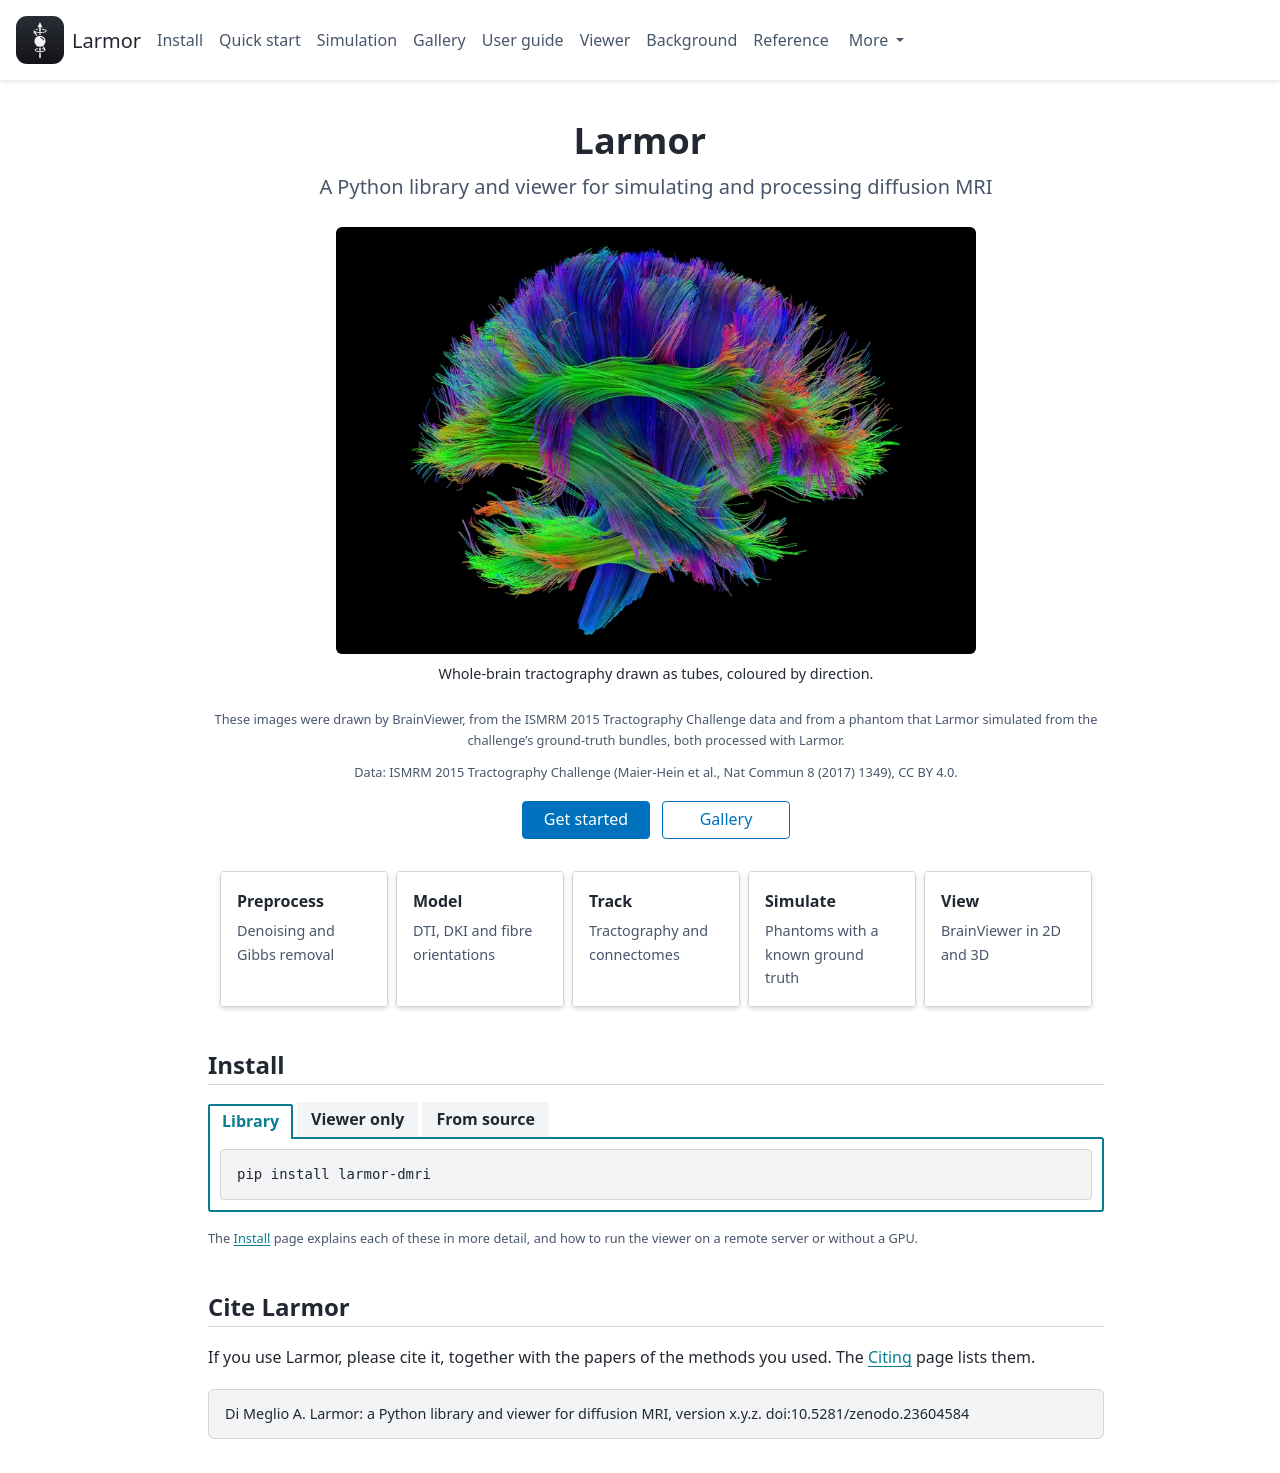

repository: larmor-dmri/larmor · page: index.html · generator: sphinx

---
html_theme.sidebar_secondary.remove: true
myst:
  html_meta:
    description: "Larmor is a Python library, command line and viewer for diffusion MRI. It simulates phantoms, preprocesses and fits the data, and runs tractography."
---

# Larmor

```{rst-class} lar-tagline
A Python library and viewer for simulating and processing diffusion MRI
```

<!-- One slide per line: file in _static/carousel/ | alt text | caption. -->
```{carousel}
tubes.webp | Long streamlines of the whole brain drawn as lit tubes in 3D, seen from the side, coloured by direction | Whole-brain tractography drawn as tubes, coloured by direction.
simulated-fods.webp | FOD glyphs fitted on a simulated phantom of the brain, on a coronal slice: the corpus callosum arching left to right in red across the corticospinal tracts in blue, and the SLF seen end-on in green | FODs fitted on a phantom of the brain simulated from tractography bundles.
phantom-editor.webp | The SymDWI workspace on its Tissue step: the five steps listed on the left with check marks, the phantom of the brain in the four views, and the tissues WM, WM-sparse, GM and CSF on the right | The SymDWI workspace, which guides a simulation step by step.
signal-breakdown.webp | The phantom of the brain in the coronal view, its bundles coloured by direction, and the Signal breakdown panel beside it: stacked bars of the signal of a voxel where three bundles cross, with no decay, after the T1 and T2 decay and after the diffusion weighting | The signal of one simulated voxel, split into its factors.
fod-glyphs.webp | FOD glyphs on a coronal slice: the corpus callosum arching left to right in red, the corticospinal tracts running up and down in blue | FOD glyphs on a coronal slice, with the round FODs hidden.
fod-asymmetric.webp | Asymmetric FOD glyphs on a coronal slice, some lobes one-sided where fibres turn or end | Asymmetric FOD glyphs.
peaks.webp | FOD peaks drawn as short coloured lines on a coronal slice over the T1-like image | FOD peaks drawn as lines, each as long as its amplitude.
dti-colours.webp | Colours of the principal diffusion direction on an axial slice, brighter where FA is high | DTI colours of the principal direction, modulated by FA.
t1-fa.webp | Sagittal slice of the T1-like image with the FA map over it in a hot colormap | FA over the T1-like image on a sagittal slice.
slices-3d.webp | 3D view from above: long streamlines as thin lines over an axial slice of the T1-like image | Streamlines over a slice of the T1-like image in the 3D view.
```

```{rst-class} lar-carousel-note
These images were drawn by BrainViewer, from the ISMRM 2015 Tractography Challenge data and from a phantom that Larmor simulated from the challenge's ground-truth bundles, both processed with Larmor.
```

```{include} _snippets/ismrm-credit.md
```

::::{container} lar-actions
:::{button-ref} getting-started
:ref-type: doc
:color: primary

Get started
:::
:::{button-ref} gallery/index
:ref-type: doc
:color: primary
:outline:

Gallery
:::
::::

::::{grid} 2 2 5 5
:gutter: 2
:class-container: lar-areas

:::{grid-item-card} Preprocess
:link: preprocess
:link-type: ref

Denoising and Gibbs removal
:::

:::{grid-item-card} Model
:link: model
:link-type: ref

DTI, DKI and fibre orientations
:::

:::{grid-item-card} Track
:link: track
:link-type: ref

Tractography and connectomes
:::

:::{grid-item-card} Simulate
:link: simulation
:link-type: doc

Phantoms with a known ground truth
:::

:::{grid-item-card} View
:link: viewer/index
:link-type: doc

BrainViewer in 2D and 3D
:::
::::

## Install

::::{tab-set}
:class: lar-install

:::{tab-item} Library
```bash
pip install larmor-dmri
```
:::

:::{tab-item} Viewer only
```bash
uv tool install "larmor-dmri[viewer]"
lar bv --install-launcher
```
:::

:::{tab-item} From source
```bash
git clone https://github.com/larmor-dmri/larmor.git
cd larmor
uv sync
```
:::
::::

```{rst-class} lar-install-note
The [Install](install.md) page explains each of these in more detail, and how to run the viewer on a remote server or without a GPU.
```

## Cite Larmor

If you use Larmor, please cite it, together with the papers of the methods you used. The
[Citing](about/citing.md) page lists them.

```{include} _snippets/cite-larmor.md
```

```{toctree}
:hidden:
:maxdepth: 2

Install <install>
Quick start <quick-start>
Simulation <simulation>
Gallery <gallery/index>
User guide <guides/index>
Viewer <viewer/index>
Background <background/index>
Reference <reference/index>
Agents <agents/index>
About <about/index>
```
